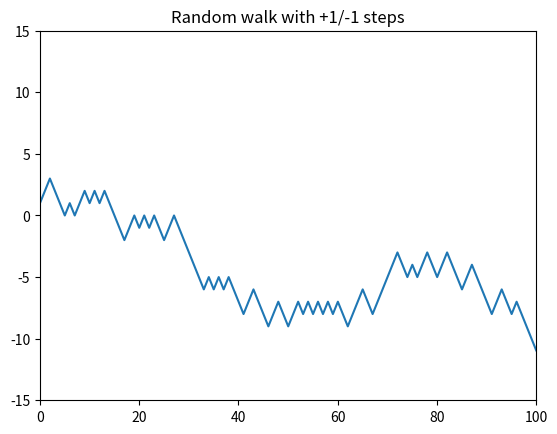

Reproduce this figure in Python.
import numpy as np
import matplotlib.pyplot as plt
import random 

# # normal method 
# position = 0
# walk = [position]
# steps = 1000
# for i in range(steps):
#     step = 1 if random.randint(0, 1) else -1
#     position += step
#     walk.append(position)
# x = np.linspace(0, 1000, 1001)
# plt.figure()
# plt.ylim((-15, 15))
# plt.xlim((0, 100))
# plt.title('Random walk with +1/-1 steps')
# plt.plot(x, walk)
# plt.show()

# Use NumPy
nsteps = 1000
draws = np.random.randint(0, 2, size=nsteps)
steps = np.where(draws > 0, 1, -1)
walk = steps.cumsum() # cumulative sum of the steps

print('the minium of steps : ', walk.min())
print('the maxinum of steps : ', walk.max())

x = np.linspace(0, nsteps, nsteps)
plt.xlim((0, 100))
plt.ylim((-15, 15))
plt.title('Random walk with +1/-1 steps')
plt.plot(x, walk)
plt.show()